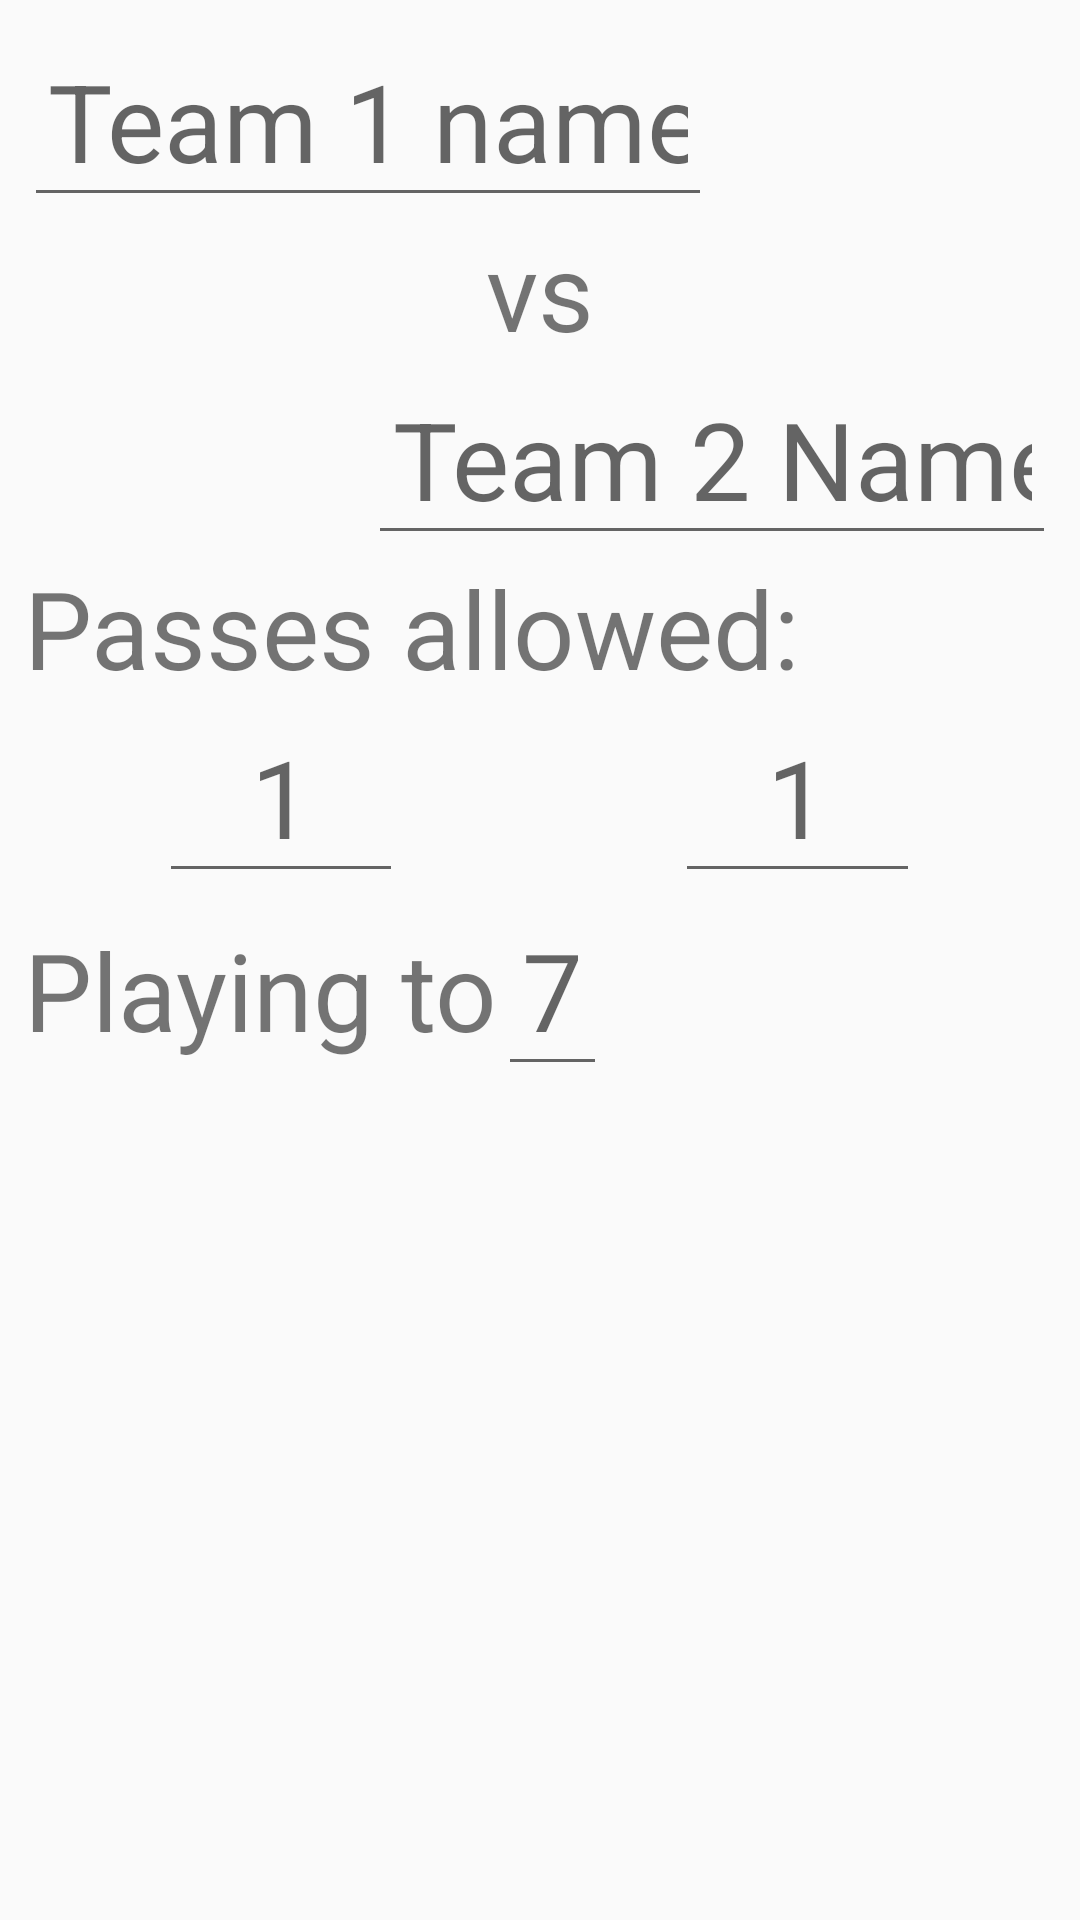

Android layout source for this screen:
<!-- AndroidManifest.xml: application theme AppTheme -->
<!-- res/layout/new_game_dialog.xml -->
<?xml version="1.0" encoding="utf-8"?>
<ScrollView
    xmlns:android="http://schemas.android.com/apk/res/android"
    android:id="@+id/new_game_dialog"
    android:layout_width="match_parent"
    android:layout_height="match_parent">

    <RelativeLayout
        android:layout_width="match_parent"
        android:layout_height="wrap_content"
        android:padding="@dimen/new_game_dialog_padding">

        <LinearLayout
            android:id="@+id/team_one_name_prompt"
            android:layout_width="match_parent"
            android:layout_height="wrap_content"
            android:layout_alignParentTop="true"
            android:orientation="horizontal"
            android:weightSum="3">

            <EditText
                android:id="@+id/team_one_name_field"
                android:layout_width="0dp"
                android:layout_height="wrap_content"
                android:layout_weight="2"
                android:hint="@string/team_one_name_hint"
                android:imeOptions="actionNext"
                android:inputType="textAutoCorrect|textCapWords"
                android:padding="@dimen/new_game_dialog_padding"
                android:textColor="@color/teamOne"
                android:textSize="@dimen/new_game_dialog_text_size"/>

            <View
                android:layout_width="0dp"
                android:layout_height="0dp"/>
        </LinearLayout>

        <TextView
            android:id="@+id/vs_text_view"
            android:layout_width="match_parent"
            android:layout_height="wrap_content"
            android:layout_below="@id/team_one_name_prompt"
            android:gravity="center"
            android:text="@string/vs"
            android:textSize="@dimen/new_game_dialog_text_size"
            />

        <LinearLayout
            android:id="@+id/team_two_name_prompt"
            android:layout_width="match_parent"
            android:layout_height="wrap_content"
            android:layout_below="@id/vs_text_view"
            android:orientation="horizontal"
            android:weightSum="3">

            <View
                android:layout_width="0dp"
                android:layout_height="0dp"
                android:layout_weight="1"/>

            <EditText
                android:id="@+id/team_two_name_field"
                android:layout_width="0dp"
                android:layout_height="wrap_content"
                android:layout_weight="2"
                android:gravity="end"
                android:hint="@string/team_two_name_hint"
                android:imeOptions="actionNext"
                android:inputType="textAutoCorrect|textCapWords"
                android:padding="@dimen/new_game_dialog_padding"
                android:textColor="@color/teamTwo"
                android:textSize="@dimen/new_game_dialog_text_size"/>
        </LinearLayout>

        <TextView
            android:id="@+id/passes_allowed_prompt"
            android:layout_width="wrap_content"
            android:layout_height="wrap_content"
            android:layout_below="@id/team_two_name_prompt"
            android:text="@string/passes_allowed"
            android:textSize="@dimen/new_game_dialog_text_size"/>

        <LinearLayout
            android:id="@+id/passes_allowed_field"
            android:layout_width="match_parent"
            android:layout_height="wrap_content"
            android:layout_below="@id/passes_allowed_prompt"
            android:orientation="horizontal">

            <View
                android:layout_width="0dp"
                android:layout_height="0dp"
                android:layout_weight="1"/>

            <EditText
                android:id="@+id/team_one_passes_allowed_field"
                android:layout_width="wrap_content"
                android:layout_height="wrap_content"
                android:layout_weight="1"
                android:gravity="center"
                android:hint="@string/default_passes_allowed"
                android:imeOptions="actionNext"
                android:inputType="number"
                android:padding="@dimen/new_game_dialog_padding"
                android:textColor="@color/teamOne"
                android:textSize="@dimen/new_game_dialog_text_size"/>

            <View
                android:layout_width="0dp"
                android:layout_height="0dp"
                android:layout_weight="2"/>

            <EditText
                android:id="@+id/team_two_passes_allowed_field"
                android:layout_width="wrap_content"
                android:layout_height="wrap_content"
                android:layout_weight="1"
                android:gravity="center"
                android:hint="@string/default_passes_allowed"
                android:imeOptions="actionNext"
                android:inputType="number"
                android:padding="@dimen/new_game_dialog_padding"
                android:textColor="@color/teamTwo"
                android:textSize="@dimen/new_game_dialog_text_size"/>

            <View
                android:layout_width="0dp"
                android:layout_height="0dp"
                android:layout_weight="1"/>
        </LinearLayout>

        <LinearLayout
            android:layout_width="wrap_content"
            android:layout_height="wrap_content"
            android:layout_alignParentLeft="true"
            android:layout_alignParentStart="true"
            android:layout_below="@id/passes_allowed_field"
            android:orientation="horizontal">

            <TextView
                android:id="@+id/goal_score_prompt"
                android:layout_width="wrap_content"
                android:layout_height="wrap_content"
                android:text="@string/goal_score_prompt"
                android:textSize="@dimen/new_game_dialog_text_size"/>

            <EditText
                android:id="@+id/goal_score_field"
                android:layout_width="wrap_content"
                android:layout_height="wrap_content"
                android:hint="@string/default_goal_score"
                android:imeOptions="actionGo"
                android:inputType="number"
                android:padding="@dimen/new_game_dialog_padding"
                android:textSize="@dimen/new_game_dialog_text_size"/>
        </LinearLayout>
    </RelativeLayout>
</ScrollView>
<!-- resources referenced by this layout -->
<resources>
  <color name="teamOne">@color/colorAccent</color>
  <color name="teamTwo">@color/colorPrimary</color>
  <dimen name="new_game_dialog_padding">8dp</dimen>
  <dimen name="new_game_dialog_text_size">36sp</dimen>
  <string name="default_goal_score">7</string>
  <string name="default_passes_allowed">1</string>
  <string name="goal_score_prompt">Playing to</string>
  <string name="passes_allowed">Passes allowed:</string>
  <string name="team_one_name_hint">Team 1 name</string>
  <string name="team_two_name_hint">Team 2 Name</string>
  <string name="vs">vs</string>
  <style name="AppTheme" parent="Theme.AppCompat.Light.DarkActionBar">
          
          <item name="colorPrimary">@color/colorPrimary</item>
          <item name="colorPrimaryDark">@color/colorPrimaryDark</item>
          <item name="colorAccent">@color/colorAccent</item>
          <item name="colorControlHighlight">@color/ripple</item>
      </style>
  <color name="colorAccent">#ff4081</color>
  <color name="colorPrimary">#0bdee6</color>
  <color name="colorPrimaryDark">#0ba1e6</color>
  <color name="ripple">@android:color/white</color>
</resources>
